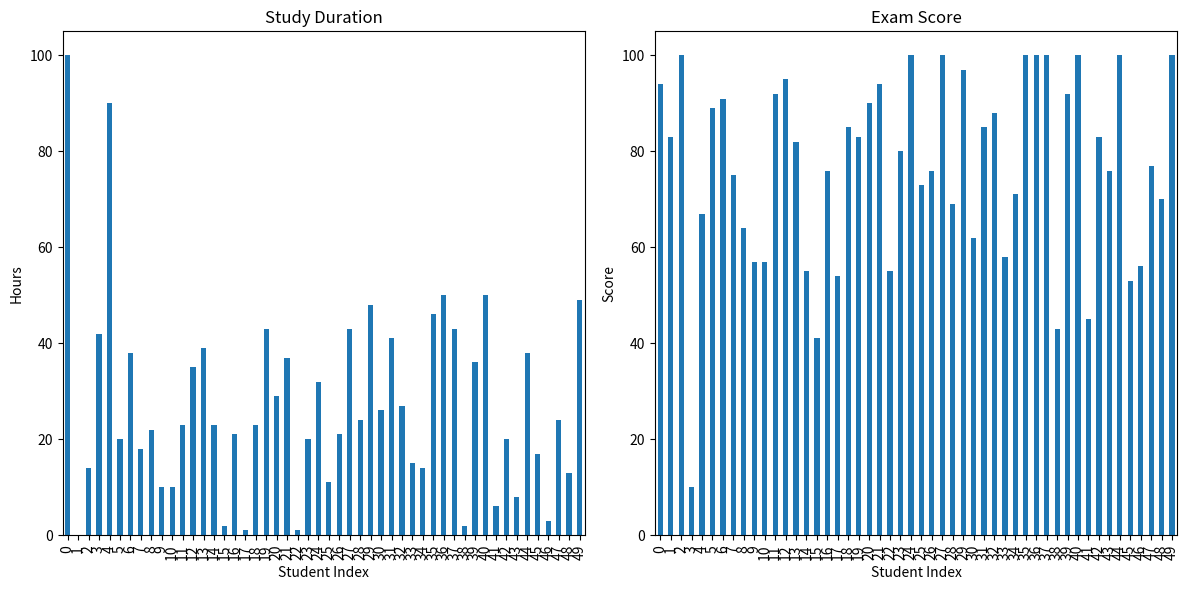
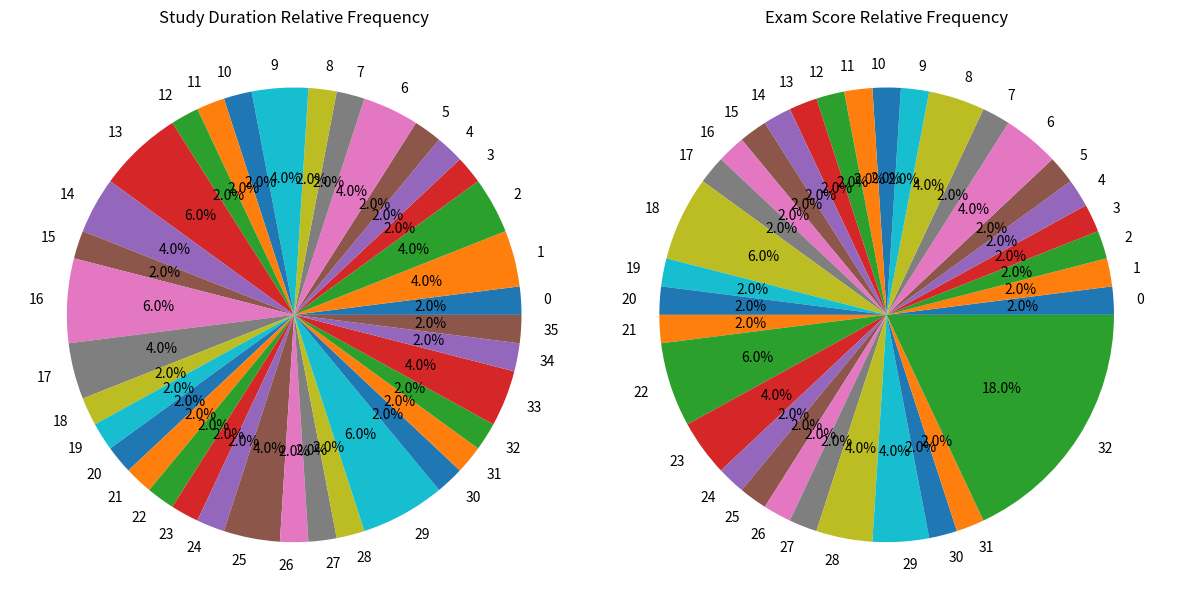
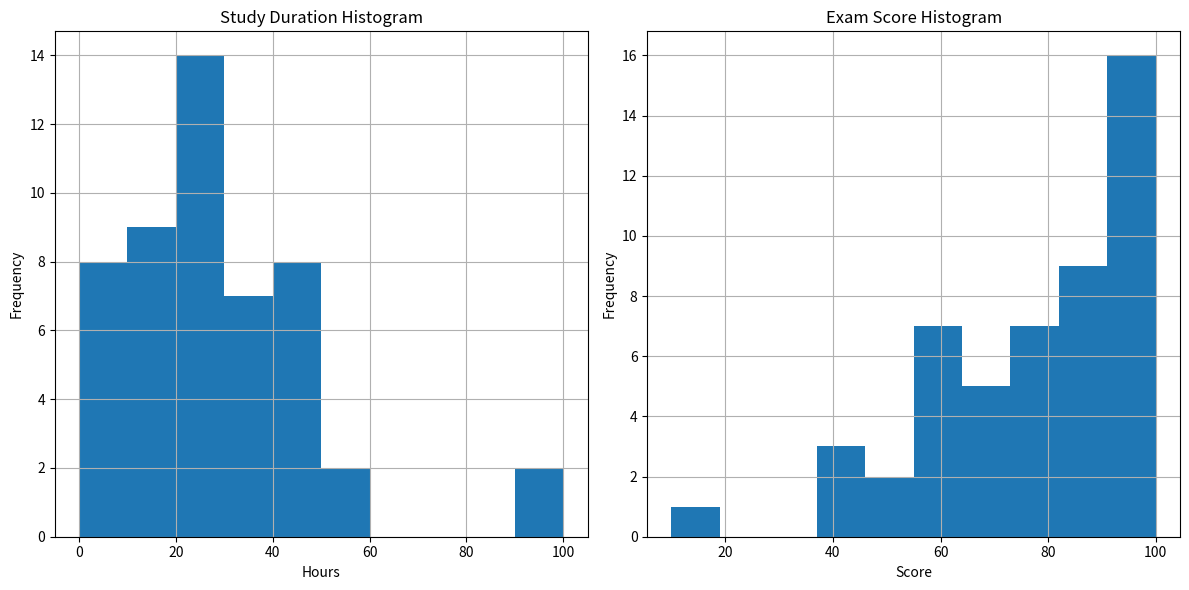
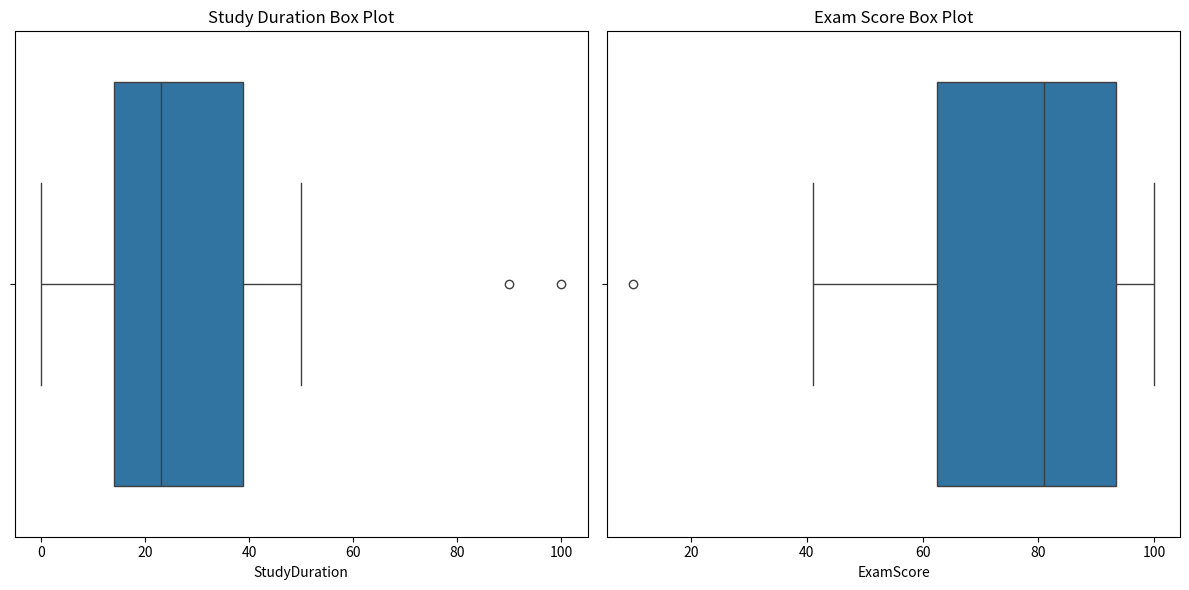

Write Python code to recreate these figures, in order.
import pandas as pd
import numpy as np
import matplotlib.pyplot as plt
import seaborn as sns

# Manually create the DataFrame
data = pd.DataFrame({
    'StudyDuration': [100, 0, 14, 42, 90, 20, 38, 18, 22, 10, 10, 23, 35, 39, 23, 2, 21, 1, 23, 43, 29, 37, 1, 20, 32, 11, 21, 43, 24, 48, 26, 41, 27, 15, 14, 46, 50, 43, 2, 36, 50, 6, 20, 8, 38, 17, 3, 24, 13, 49],
    'ExamScore': [94, 83, 100, 10, 67, 89, 91, 75, 64, 57, 57, 92, 95, 82, 55, 41, 76, 54, 85, 83, 90, 94, 55, 80, 100, 73, 76, 100, 69, 97, 62, 85, 88, 58, 71, 100, 100, 100, 43, 92, 100, 45, 83, 76, 100, 53, 56, 77, 70, 100],
    'Attendance': [6, 14, 13, 6, 10, 8, 14, 14, 9, 9, 11, 12, 2, 14, 15, 6, 0, 3, 12, 15, 3, 13, 4, 6, 6, 12, 14, 10, 12, 3, 12, 15, 6, 10, 2, 5, 11, 1, 9, 12, 13, 8, 4, 5, 11, 11, 11, 11, 3, 13],
    'ExtraCurricular': ['YES', 'NO', 'YES', 'YES', 'NO', 'YES', 'NO', 'NO', 'YES', 'NO', 'NO', 'NO', 'NO', 'YES', 'NO', 'YES', 'NO', 'NO', 'NO', 'NO', 'YES', 'YES', 'NO', 'NO', 'YES', 'NO', 'NO', 'NO', 'YES', 'YES', 'YES', 'NO', 'NO', 'YES', 'YES', 'YES', 'YES', 'NO', 'YES', 'NO', 'YES', 'NO', 'YES', 'YES', 'YES', 'YES', 'NO', 'YES', 'NO', 'NO'],
    'Age': [22, 18, 25, 18, 20, 18, 19, 19, 21, 23, 24, 22, 25, 18, 18, 20, 23, 19, 22, 21, 19, 25, 23, 25, 24, 21, 24, 20, 25, 20, 18, 24, 23, 25, 22, 21, 19, 23, 23, 20, 24, 25, 25, 18, 18, 21, 20, 23, 25, 22]
})

# 1. Variable Identification
print("Variable Types:")
print("Study Duration: Quantitative (Discrete) - Independent")
print("Exam Score: Quantitative (Discrete) - Dependent")
print("Attendance: Quantitative (Discrete) - Independent")
print("Extra Curricular: Qualitative (Nominal) - Independent")
print("Age: Quantitative (Discrete) - Independent")

# 2a. Bar Chart for Study Duration and Exam Score
plt.figure(figsize=(12,6))
plt.subplot(1,2,1)
data['StudyDuration'].plot(kind='bar')
plt.title('Study Duration')
plt.xlabel('Student Index')
plt.ylabel('Hours')
plt.subplot(1,2,2)
data['ExamScore'].plot(kind='bar')
plt.title('Exam Score')
plt.xlabel('Student Index')
plt.ylabel('Score')
plt.tight_layout()
plt.savefig('bar_chart.png')
plt.close()

# 2b. Frequency Table
def create_frequency_table(series):
    freq_table = series.value_counts().sort_index()
    return pd.DataFrame({
        'Value': freq_table.index,
        'Frequency': freq_table.values,
        'Relative Frequency': freq_table.values / len(series)
    })

study_duration_freq = create_frequency_table(data['StudyDuration'])
exam_score_freq = create_frequency_table(data['ExamScore'])

print("\nStudy Duration Frequency Table:")
print(study_duration_freq)
print("\nExam Score Frequency Table:")
print(exam_score_freq)

# 2c. Pie Charts
plt.figure(figsize=(12,6))
plt.subplot(1,2,1)
study_duration_freq['Relative Frequency'].plot(kind='pie', autopct='%1.1f%%')
plt.title('Study Duration Relative Frequency')
plt.subplot(1,2,2)
exam_score_freq['Relative Frequency'].plot(kind='pie', autopct='%1.1f%%')
plt.title('Exam Score Relative Frequency')
plt.tight_layout()
plt.savefig('pie_chart.png')
plt.close()

# 2d. Histogram
plt.figure(figsize=(12,6))
plt.subplot(1,2,1)
data['StudyDuration'].hist()
plt.title('Study Duration Histogram')
plt.xlabel('Hours')
plt.ylabel('Frequency')
plt.subplot(1,2,2)
data['ExamScore'].hist()
plt.title('Exam Score Histogram')
plt.xlabel('Score')
plt.ylabel('Frequency')
plt.tight_layout()
plt.savefig('histogram.png')
plt.close()

# 3. Central Tendency
print("\nCentral Tendency:")
print("Study Duration:")
print(f"Mean: {data['StudyDuration'].mean():.2f}")
print(f"Median: {data['StudyDuration'].median():.2f}")
print(f"Mode: {data['StudyDuration'].mode()[0]}")

print("\nExam Score:")
print(f"Mean: {data['ExamScore'].mean():.2f}")
print(f"Median: {data['ExamScore'].median():.2f}")
print(f"Mode: {data['ExamScore'].mode()[0]}")

# 4. Data Variability
print("\nData Variability:")
print("Study Duration:")
print(f"Range: {data['StudyDuration'].max() - data['StudyDuration'].min()}")
print(f"Variance: {data['StudyDuration'].var():.2f}")
print(f"Standard Deviation: {data['StudyDuration'].std():.2f}")

print("\nExam Score:")
print(f"Range: {data['ExamScore'].max() - data['ExamScore'].min()}")
print(f"Variance: {data['ExamScore'].var():.2f}")
print(f"Standard Deviation: {data['ExamScore'].std():.2f}")

# 5. Box Plot
plt.figure(figsize=(12,6))
plt.subplot(1,2,1)
sns.boxplot(x=data['StudyDuration'])
plt.title('Study Duration Box Plot')
plt.subplot(1,2,2)
sns.boxplot(x=data['ExamScore'])
plt.title('Exam Score Box Plot')
plt.tight_layout()
plt.savefig('boxplot.png')
plt.close()

# Outlier Detection
def detect_outliers(series):
    Q1 = series.quantile(0.25)
    Q3 = series.quantile(0.75)
    IQR = Q3 - Q1
    lower_bound = Q1 - 1.5 * IQR
    upper_bound = Q3 + 1.5 * IQR
    outliers_below = series[series < lower_bound]
    outliers_above = series[series > upper_bound]
    return outliers_below, outliers_above

study_duration_outliers_below, study_duration_outliers_above = detect_outliers(data['StudyDuration'])
exam_score_outliers_below, exam_score_outliers_above = detect_outliers(data['ExamScore'])

print("\nOutliers:")
print("Study Duration Outliers Below:", list(study_duration_outliers_below))
print("Study Duration Outliers Above:", list(study_duration_outliers_above))
print("Exam Score Outliers Below:", list(exam_score_outliers_below))
print("Exam Score Outliers Above:", list(exam_score_outliers_above))
